Run: headless pygame with SDL's dummy video driver; simulated clock (each Clock.tick advances the game by its frame time, no real sleeping); random seed 0; keys injected as events and as key.get_pressed() state; no mouse input.
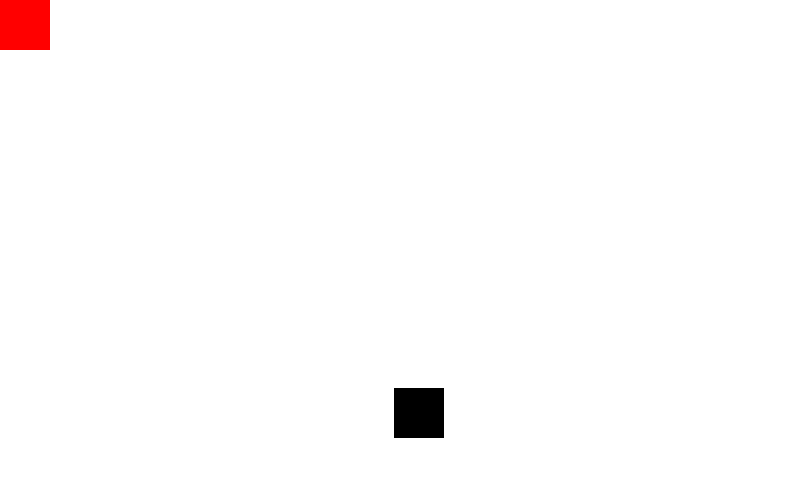
Frame 1 of 4 · flips 1–60 · no input
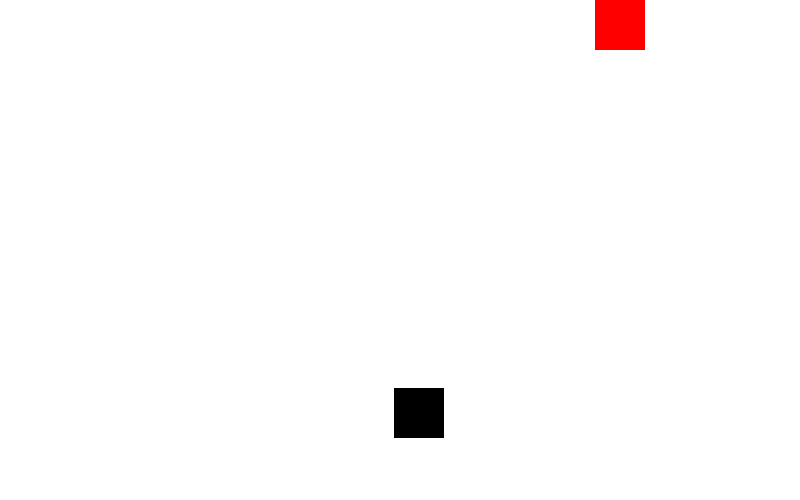
Frame 2 of 4 · flips 61–180 · tapped SPACE, RETURN · held RIGHT (→), D
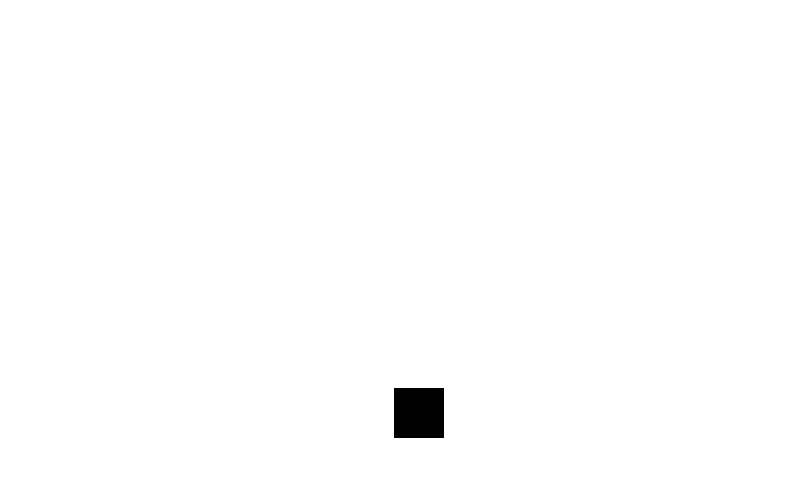
Frame 3 of 4 · flips 181–300 · held DOWN (↓), S
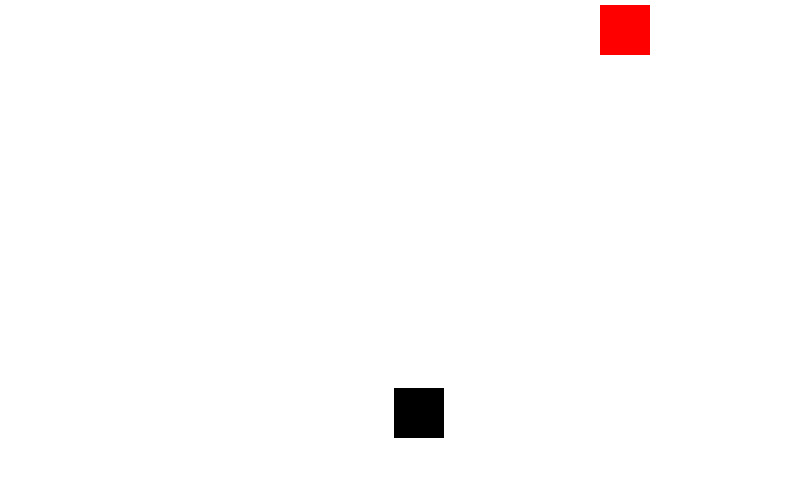
Frame 4 of 4 · flips 301–420 · held LEFT (←), A, UP (↑), W

The pygame program that drew these frames:

# Import pygame module
import pygame
import random

# Initialize pygame
pygame.init()

white = (255,255,255)
red = (255,0,0)
black = 0,0,0

width = 800
height = 500

screen = pygame.display.set_mode((width, height))

x = 0
y = 0

move_x = 0
move_y = 0

clock = pygame.time.Clock()
FPS = 40

enemy_x = random.randint(0,width)
enemy_y = random.randint(0,height)

while True:

    # Event Handling
    for event in pygame.event.get():
        #print(event)
        if event.type == pygame.QUIT:
            pygame.quit()
            quit()

        if event.type == pygame.KEYDOWN:
            if event.key == pygame.K_RIGHT:
                move_x = +5
                move_y = 0
            if event.key == pygame.K_LEFT:
                move_x = -5
                move_y = 0
            if event.key == pygame.K_UP:
                move_y = -5
                move_x = 0
            if event.key == pygame.K_DOWN:
                move_y = +5
                move_x = 0

    screen.fill(white)

    rect_1 = pygame.draw.rect(screen, red,[x,y,50,50])
    rect_2 = pygame.draw.rect(screen, black,[enemy_x, enemy_y, 50, 50])

    x += move_x
    y += move_y

    if rect_1.colliderect(rect_2):
        enemy_x = random.randint(0,width)
        enemy_y = random.randint(0,height)

    pygame.display.update()
    clock.tick(FPS)
